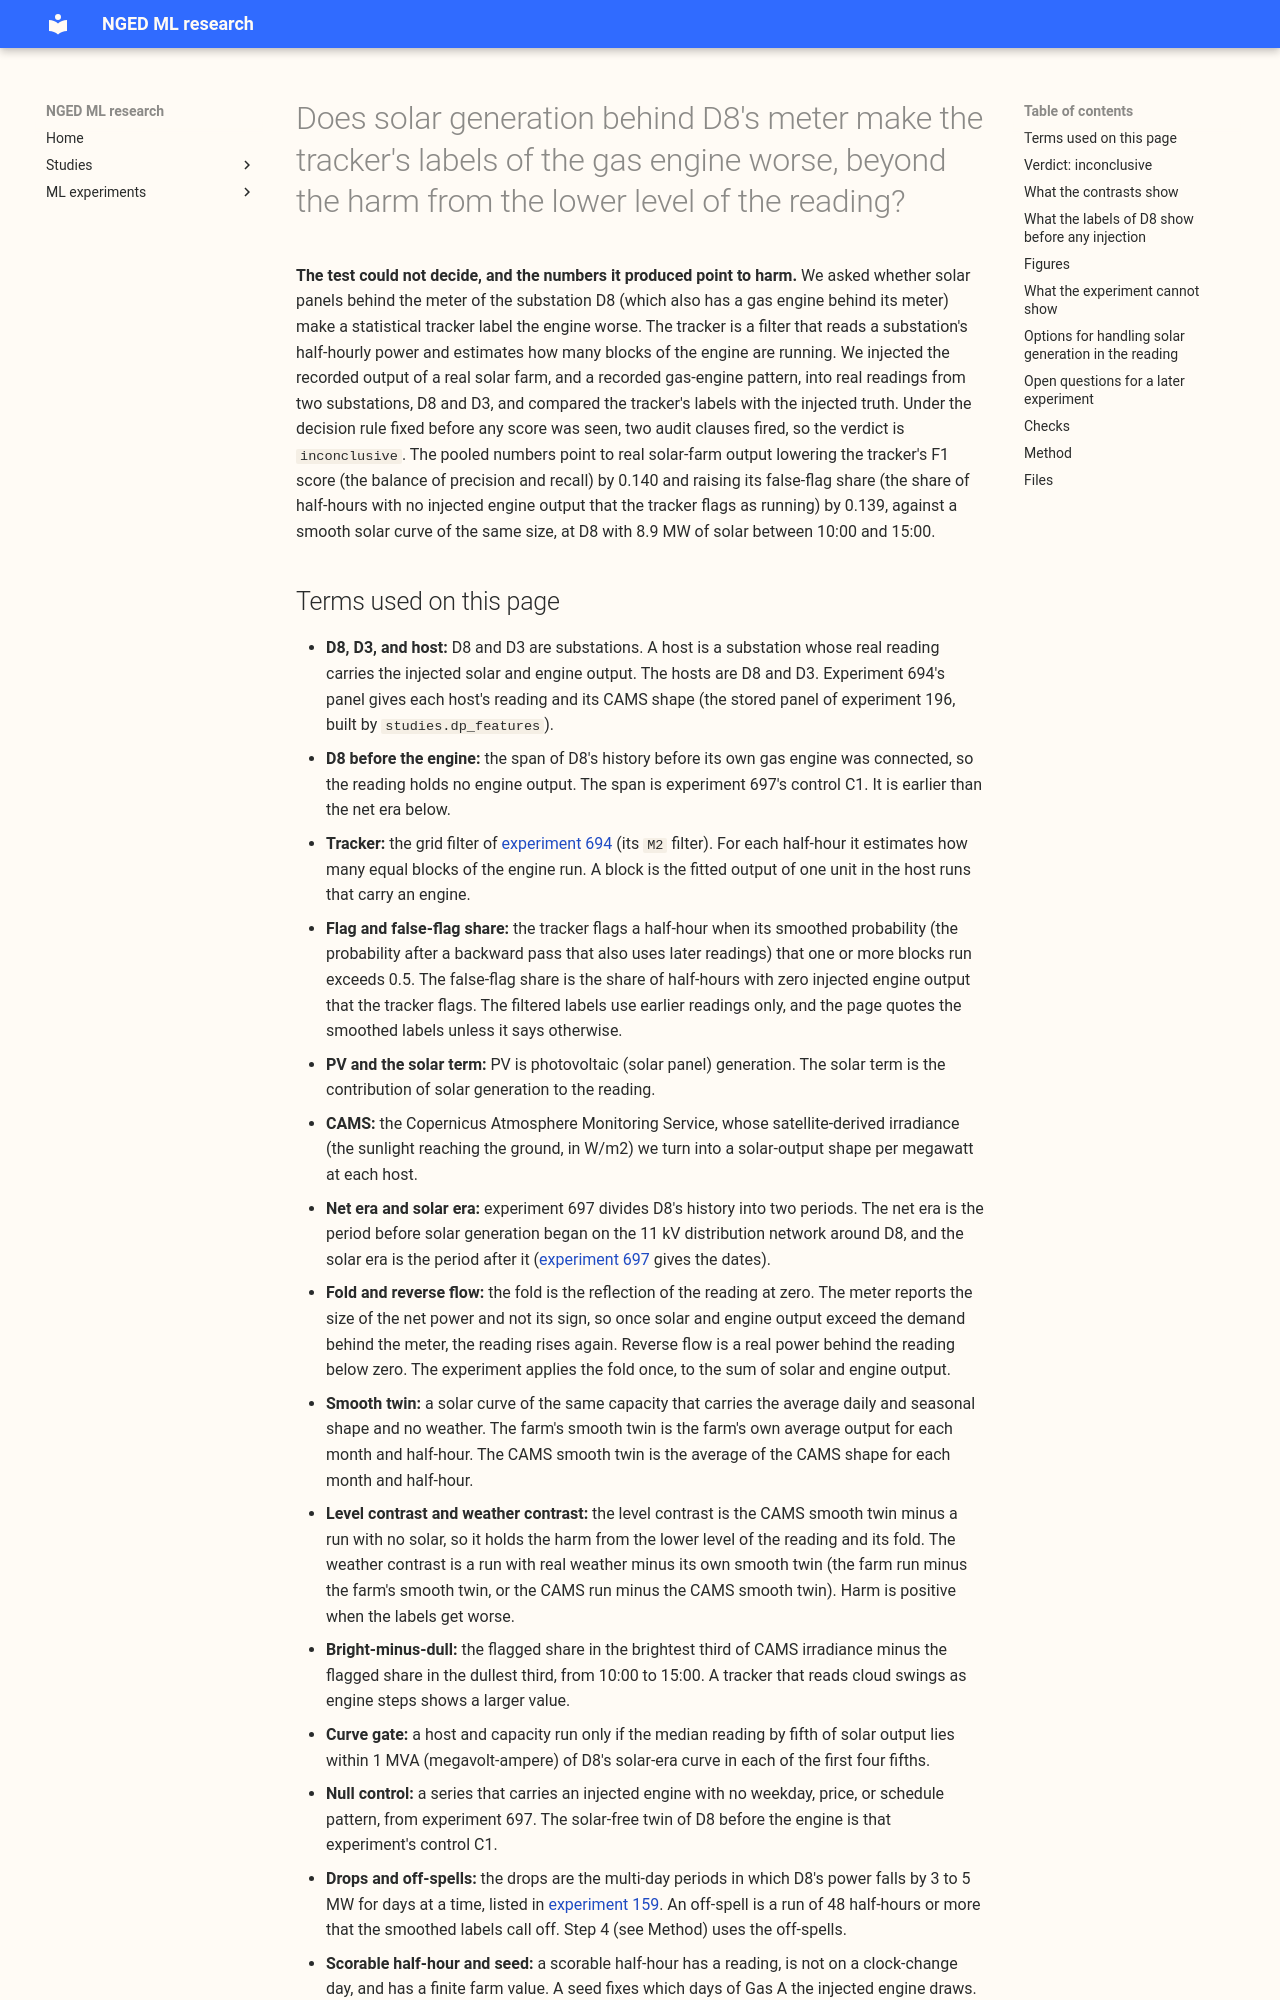

repository: openclimatefix/nged-ml-research · page: ml-experiments/00698-gas-engine-state-tracker-part-5-does-pv-harm-the-disaggregation/result/index.html · generator: mkdocs

---
id: "00698"
slug: gas-engine-state-tracker-part-5-does-pv-harm-the-disaggregation
title: >-
  Does solar generation behind D8's meter make the tracker's labels of the gas engine worse, beyond
  the harm from the lower level of the reading?
theme: gross-demand-simulation
also_relevant_to:
  - differentiable-physics-embedded-generation
  - solar-disaggregation
status: done
kind: other
size: >-
  Anything else (no forecast; new analysis code; no new data). Stored: one file per tracker run
  (at most 72 runs on injected readings, of which the curve gate leaves 48, and 10 runs on D8's
  own readings), the audit tables, and the score tables, all private. More than one design is
  defensible (which capacities, which solar curves, which hosts), so the choices are fixed in the
  decision rule and Method. Imports: this folder's scripts import experiment 694's trackers and
  loaders, experiment 695's grid helpers, and experiment 697's engine draw, intervals, and
  local-time helpers. The solar-farm loader of experiment 405 is copied here, because importing it
  would need `torch`.
hypothesis: >-
  The weather-driven variation of the solar generation behind D8's meter makes the tracker's
  daylight labels of the gas engine worse, beyond the harm that the lower level of the reading and
  the fold of the reading at zero cause.
prediction: >-
  (P1) At a host whose curve of reading against solar output matches D8's, with an engine that has
  no pattern injected, a run that carries the half-hourly output of one real solar farm scores
  worse from 10:00 to 15:00 local time than its smooth twin. The smooth twin is the same capacity
  times the farm's own average curve of that month and half-hour, so it has the farm's level and
  daily shape and no weather. "Worse" means that at least one harm criterion is met: F1 lower by
  0.05 or more, the false-flag share on half-hours with no injected output higher by 0.02 or more,
  or the bright-minus-dull flagged share higher by 0.05 or more. P1 also predicts that the same
  capacity shows the harm at D8's reading from before the engine and at D3.
decision_rule: >-
  Each contrast is paired (same host, same seed, same injected engine) with a 95% interval from 2,000
  resamples of whole ISO weeks, one draw of weeks for every run of a host. A contrast meets a
  criterion when its point estimate reaches the threshold and its interval excludes zero on the
  harmful side. The five outcomes are tested in this order. (1) Inconclusive (the audit blocks the
  test): D8's reading from before the engine fails the curve gate with the farm shape at both
  capacities, or its solar-free twin does not reproduce a midday F1 of 0.767 within 0.02, or the
  paired half-width of the F1 of the farm weather contrast at D8 exceeds 0.05 (the other contrasts
  do not enter), or the farm series covers under 90% of the daylight half-hours of a host that
  runs (D8 before the engine, and D3 when D3 passes the farm gate). (2) Supported: at one capacity
  the farm weather contrast meets a criterion at D8's reading from before the engine and at D3 (at
  every capacity that ran at D8 alone, if D3 fails the gate). (3) Partly supported: any one of the 3
  criteria at any capacity that ran is met by the farm weather contrast at D8 without the
  conditions of outcome 2, or by the CAMS weather contrast at D8. (4) Refuted: at D8, for every
  capacity and shape that passed the curve gate (at least one farm contrast and one CAMS contrast),
  every weather contrast has an interval wholly inside its threshold. (5) Not supported: no weather
  contrast meets a criterion and outcome 4 does not hold. A further test on D8's own off-spells
  (step 4) can lower `supported` to `partly supported` and cannot raise a verdict. The level
  contrast is reported in its own sentence and never changes the verdict word. No smallest
  worthwhile gain applies, because no forecast is scored and no production code changes.
benchmark: none (no forecast is scored)
row_set_id: none
metric: >-
  F1, precision, recall, false-flag share, and bright-minus-dull flagged share, 10:00 to 15:00 local
verdict: inconclusive
best_arm: >-
  Not applicable (no forecast is scored). At D8 before the engine with 8.9 MW of injected solar, the
  farm run's F1 is 0.270 against 0.410 for its smooth twin and 0.766 with no solar.
headline: >-
  The test, by a rule fixed before any score was seen, could not decide, because two audit clauses
  fired (the paired half-width of the farm weather contrast's F1 is 0.051 against a limit of 0.05,
  and the farm series covers 0.859 of daylight half-hours against a limit of 0.90). The pooled
  numbers point to harm. At D8 with 8.9 MW of solar, the farm weather contrast is F1 +0.140 (95%
  interval +0.089 to +0.192), false-flag share +0.139 (+0.094 to +0.190), and bright-minus-dull
  flagged share +0.183 (+0.100 to +0.268).
lessons: >-
  Most of the F1 harm to the labels at midday comes from the lower level and the fold of the
  reading (level contrast: F1 +0.358 of a total +0.495 at D8 with 8.9 MW). The false-flag and
  bright-minus-dull harm come mostly from the farm weather contrast (+0.139 against a level
  contrast of +0.052, and +0.183 against +0.005). The CAMS weather contrast is weak (F1 +0.043,
  interval +0.002 to +0.082), and the CAMS shape is hourly and smoother than the farm's series
  (spread of half-hourly changes 0.520 MVA against 0.758), a simpler reason for the difference
  than any property of the weather. The experiment cannot say how much solar generation D8 has, so
  it cannot say how much of D8's own change between the eras is solar.
take_home_message: >-
  The test could not decide, under its own rule, whether solar panels behind D8's meter make the
  tracker's labels of the gas engine worse through their weather variation. The numbers it did
  produce point to harm. In the 10:00 to 15:00 window, injecting the output of a real solar farm
  lowers the tracker's F1 score by 0.14 and raises its false-flag share by 0.14 compared with a
  smooth solar curve of the same size (8.9 MW at D8). Most of the F1 harm comes from the lower level
  of the reading and its fold at zero, whereas the rise in the false-flag share comes from the
  farm's weather contrast. The labels' weekday and price patterns fro
